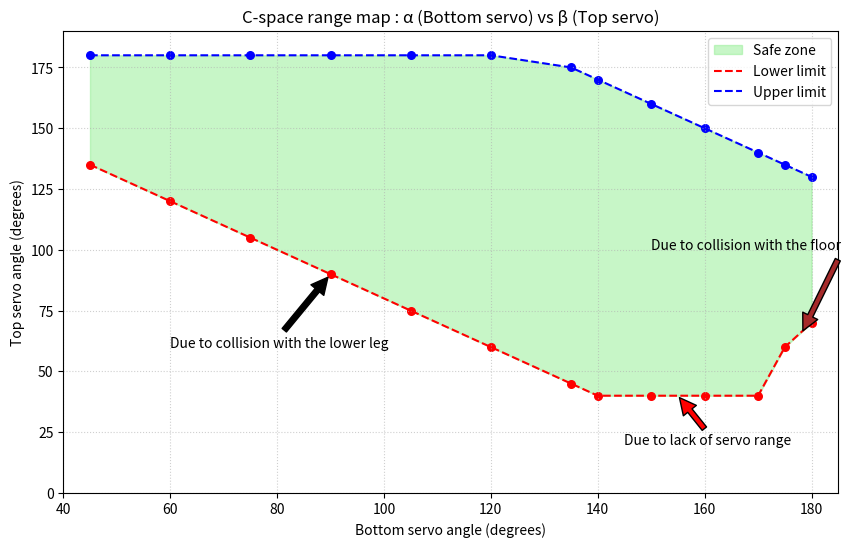

This figure's Python source:
import matplotlib.pyplot as plt
import numpy as np

# Data
alpha = np.array([45, 60, 75, 90, 105, 120, 135, 140, 150, 160, 170, 175, 180])
beta_min = np.array([135, 120, 105, 90, 75, 60, 45, 40, 40, 40, 40, 60, 70])
beta_max = np.array([180, 180, 180, 180, 180, 180, 175, 170, 160, 150, 140, 135, 130])

plt.figure(figsize=(10, 6))

plt.fill_between(alpha, beta_min, beta_max, color='lightgreen', alpha=0.5, label='Safe zone')

# Limits
plt.plot(alpha, beta_min, 'r--', label='Lower limit')
plt.plot(alpha, beta_max, 'b--', label='Upper limit')
plt.scatter(alpha, beta_min, color='red', s=30)
plt.scatter(alpha, beta_max, color='blue', s=30)

# Phases
plt.annotate('Due to collision with the lower leg', xy=(90, 90), xytext=(60, 60),
             arrowprops=dict(facecolor='black', shrink=0.05))

plt.annotate('Due to lack of servo range', xy=(155, 40), xytext=(145, 20),
             arrowprops=dict(facecolor='red', shrink=0.05))

plt.annotate('Due to collision with the floor', xy=(178, 65), xytext=(150, 100),
             arrowprops=dict(facecolor='brown', shrink=0.05))

plt.title('C-space range map : α (Bottom servo) vs β (Top servo)')
plt.xlabel('Bottom servo angle (degrees)')
plt.ylabel('Top servo angle (degrees)')
plt.xlim(40, 185)
plt.ylim(0, 190)
plt.grid(True, linestyle=':', alpha=0.6)
plt.legend()

plt.show()
